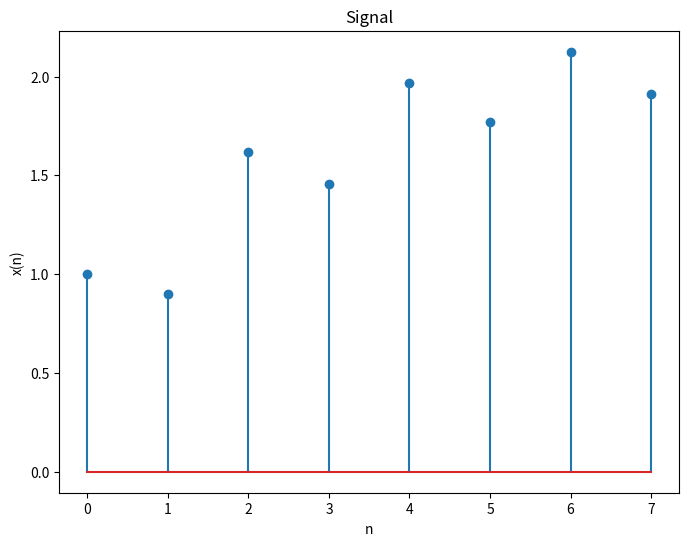

Recreate this plot in Python.
import numpy as np
import math
import matplotlib.pyplot as plt

def x_of_n(n):
  if(n<0):
    return 0;
  elif(n == 0):
    return 1;
  else:
    return 0.25*(-0.9)**n + 0.75*(0.9)**n + 0.45*n*(0.9)**(n-1);

def discreteSignal (len, f_of_x, st_ind):
  y = np.zeros(len);
  n = np.arange(st_ind, st_ind + len);
  for i in range(len):
    y[i] = f_of_x(st_ind + i);
  return y, n;

x, n = discreteSignal(8, x_of_n, 0);

print(x)

plt.figure(figsize=(8, 6))

plt.stem(n, x);
plt.title('Signal')
plt.xlabel('n')
plt.ylabel('x(n)')

plt.show()